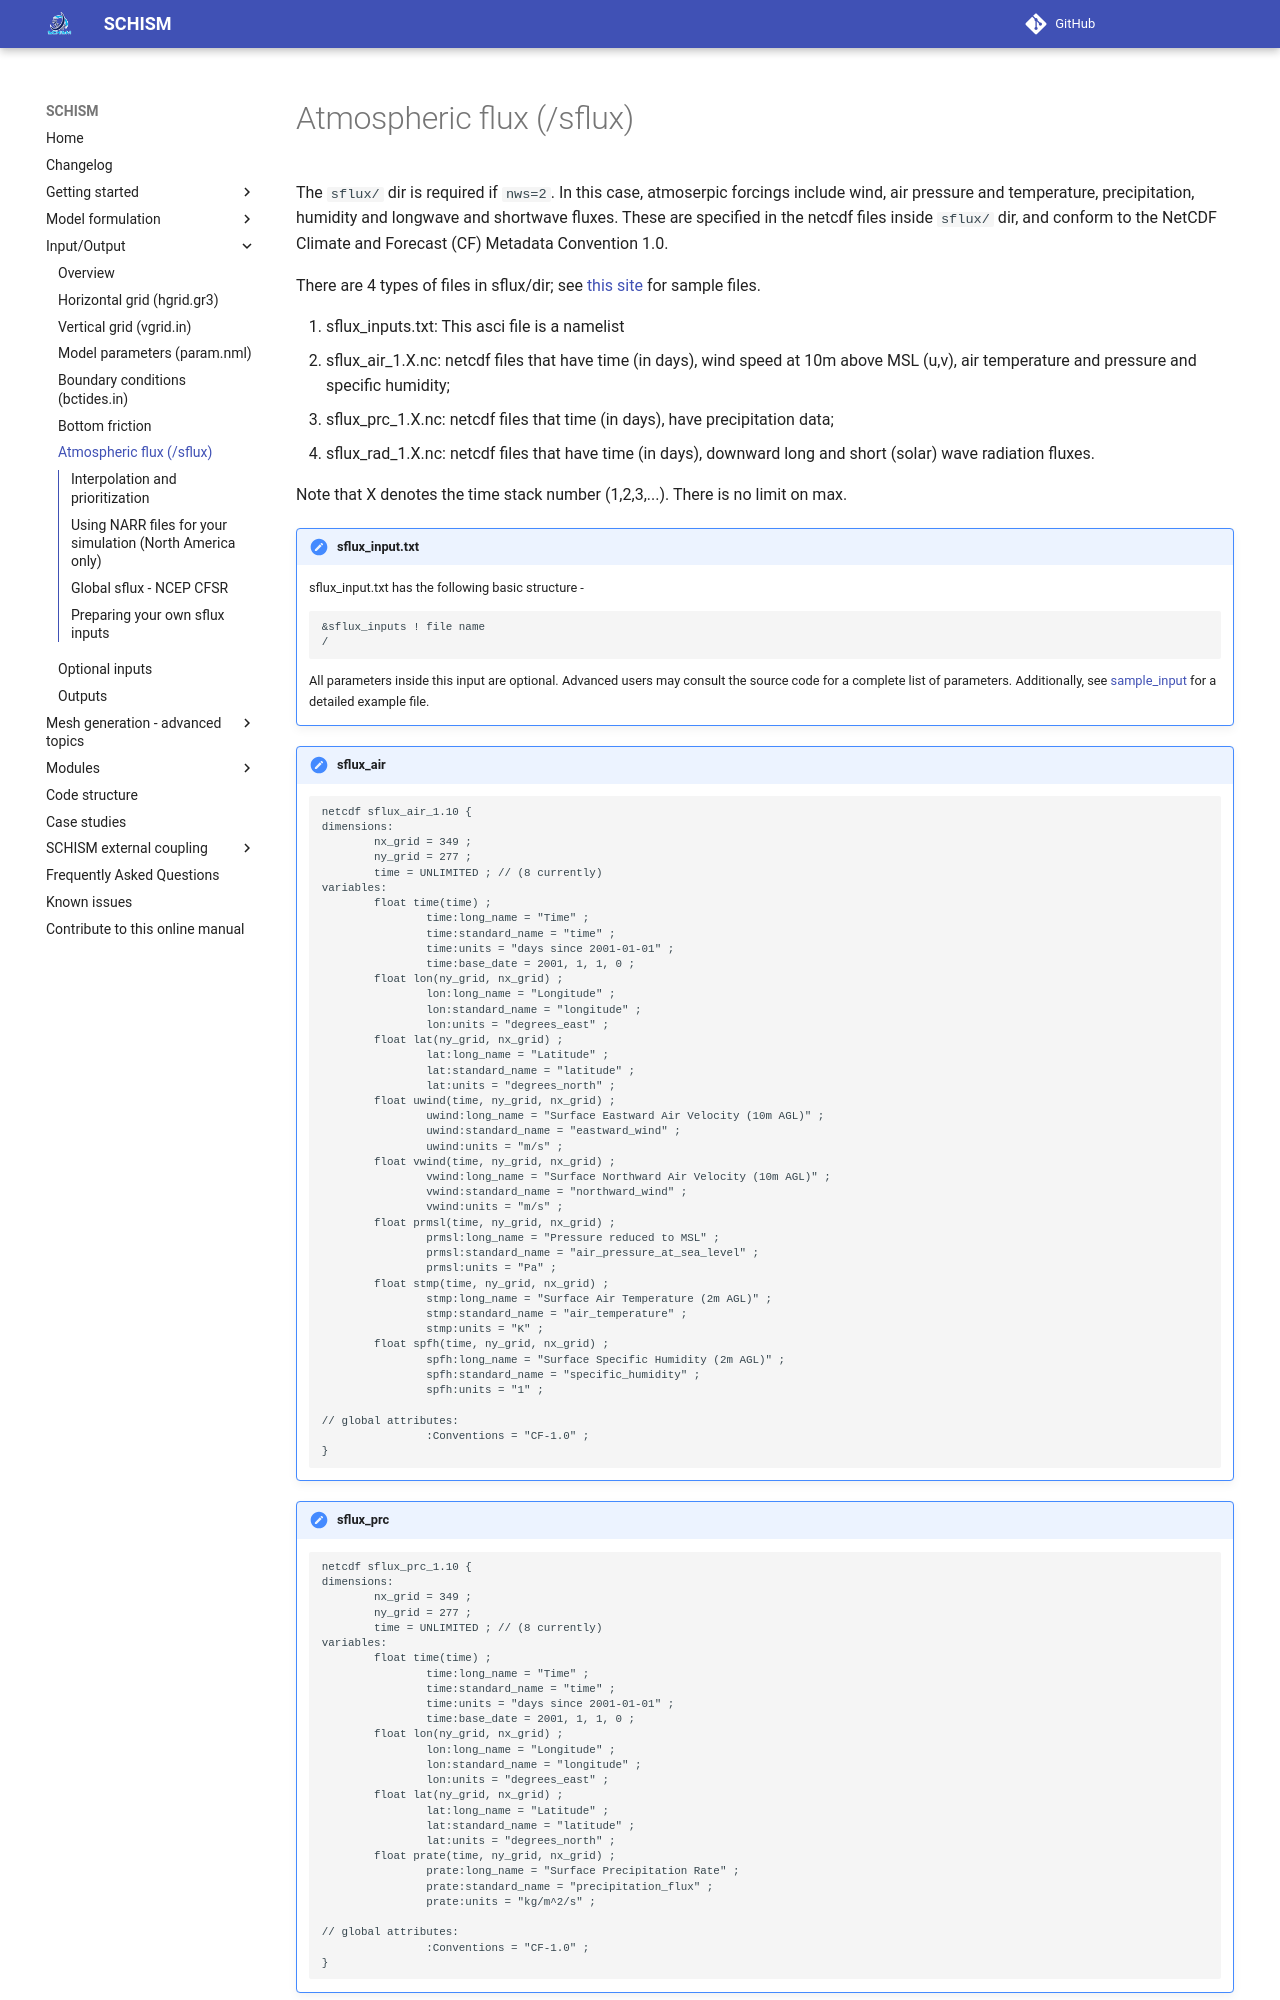

repository: schism-dev/schism · page: master/input-output/sflux.html · generator: mkdocs

The `sflux/` dir is required if `nws=2`. In this case, atmoserpic forcings include wind, air pressure and temperature, precipitation, humidity and longwave and shortwave fluxes. These are specified in the netcdf files inside `sflux/` dir, and conform to the NetCDF Climate and Forecast (CF) Metadata Convention 1.0.

There are 4 types of files in sflux/dir; see [this site](http://ccrm.vims.edu/yinglong/wiki_files/NARR/) for sample files.

1. sflux_inputs.txt: This asci file is a namelist
2. sflux_air_1.X.nc: netcdf files that have time (in days), wind speed at 10m above MSL (u,v), air temperature and pressure and specific humidity;
3. sflux_prc_1.X.nc: netcdf files that time (in days), have precipitation data;
4. sflux_rad_1.X.nc: netcdf files that have time (in days), downward long and short (solar) wave radiation fluxes.

Note that X denotes the time stack number (1,2,3,...). There is no limit on max.


!!!note "sflux_input.txt"
    sflux_input.txt has the following basic structure - 

    ```
    &sflux_inputs ! file name
    /
    ```
    All parameters inside this input are optional. Advanced users may consult the source code for a complete list of parameters. Additionally, see [sample_input](https://raw.githubusercontent.com/schism-dev/schism/master/sample_inputs/sflux_inputs.txt) for a detailed example file.

!!!note "sflux_air"
    ```
    netcdf sflux_air_1.10 {
    dimensions:
            nx_grid = 349 ;
            ny_grid = 277 ;
            time = UNLIMITED ; // (8 currently)
    variables:
            float time(time) ;
                    time:long_name = "Time" ;
                    time:standard_name = "time" ;
                    time:units = "days since 2001-01-01" ;
                    time:base_date = 2001, 1, 1, 0 ;
            float lon(ny_grid, nx_grid) ;
                    lon:long_name = "Longitude" ;
                    lon:standard_name = "longitude" ;
                    lon:units = "degrees_east" ;
            float lat(ny_grid, nx_grid) ;
                    lat:long_name = "Latitude" ;
                    lat:standard_name = "latitude" ;
                    lat:units = "degrees_north" ;
            float uwind(time, ny_grid, nx_grid) ;
                    uwind:long_name = "Surface Eastward Air Velocity (10m AGL)" ;
                    uwind:standard_name = "eastward_wind" ;
                    uwind:units = "m/s" ;
            float vwind(time, ny_grid, nx_grid) ;
                    vwind:long_name = "Surface Northward Air Velocity (10m AGL)" ;
                    vwind:standard_name = "northward_wind" ;
                    vwind:units = "m/s" ;
            float prmsl(time, ny_grid, nx_grid) ;
                    prmsl:long_name = "Pressure reduced to MSL" ;
                    prmsl:standard_name = "air_pressure_at_sea_level" ;
                    prmsl:units = "Pa" ;
            float stmp(time, ny_grid, nx_grid) ;
                    stmp:long_name = "Surface Air Temperature (2m AGL)" ;
                    stmp:standard_name = "air_temperature" ;
                    stmp:units = "K" ;
            float spfh(time, ny_grid, nx_grid) ;
                    spfh:long_name = "Surface Specific Humidity (2m AGL)" ;
                    spfh:standard_name = "specific_humidity" ;
                    spfh:units = "1" ;

    // global attributes:
                    :Conventions = "CF-1.0" ;
    }
    ```

!!!notes "sflux_prc"
    ```
    netcdf sflux_prc_1.10 {
    dimensions:
            nx_grid = 349 ;
            ny_grid = 277 ;
            time = UNLIMITED ; // (8 currently)
    variables:
            float time(time) ;
                    time:long_name = "Time" ;
                    time:standard_name = "time" ;
                    time:units = "days since 2001-01-01" ;
                    time:base_date = 2001, 1, 1, 0 ;
            float lon(ny_grid, nx_grid) ;
                    lon:long_name = "Longitude" ;
                    lon:standard_name = "longitude" ;
                    lon:units = "degrees_east" ;
            float lat(ny_grid, nx_grid) ;
                    lat:long_name = "Latitude" ;
                    lat:standard_name = "latitude" ;
                    lat:units = "degrees_north" ;
            float prate(time, ny_grid, nx_grid) ;
                    prate:long_name = "Surface Precipitation Rate" ;
                    prate:standard_name = "precipitation_flux" ;
                    prate:units = "kg/m^2/s" ;

    // global attributes:
                    :Conventions = "CF-1.0" ;
    }
    ```
